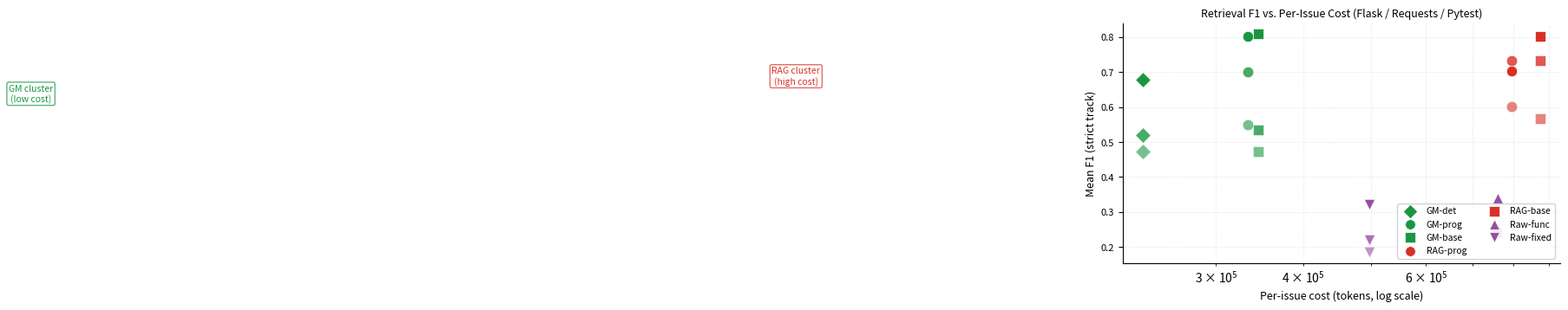

Reproduce this figure in Python.
"""Figure 3: Scatter — per-method mean F1 vs per-issue cost (log scale).

Data source: 05_results.tex tab:main_results (F1) + tab:cost_cross_repo (costs).
Three completed SWE-bench repos: Flask, Requests, Pytest (30 issues total, single run).
Per-issue cost = total_cost / n_issues.
"""

import matplotlib
matplotlib.use("Agg")
import matplotlib.pyplot as plt
import numpy as np

# ── Data: (method, repo, mean_f1, total_cost_tokens, n_issues) ─────────────
# Costs from tab:cost_cross_repo (30 issues total, 3 repos).
# Per-method per-repo F1 from tab:main_results.
# Per-issue cost is total / 30 (equal share for single-run cross-repo aggregate).
# Individual per-repo costs are estimated pro-rata (setup distributed evenly across repos).

# Setup token costs (shared across all 30 issues)
setup = {
    "gm":       701_054,
    "rag_func":  2_268_044,
    "rag_fixed": 1_478_791,
}
# Runtime token costs (total across 30 issues)
runtime = {
    "gm_det":   5_404,
    "gm_prog": 297_690,
    "gm_base": 333_893,
    "rag_prog": 123_317,
    "rag_base": 354_930,
    "raw_func":  12_769,
    "raw_fixed": 12_769,
}

# Method → (label, family, marker, color)
METHOD_STYLE = {
    "gm_det":   ("GM-det",   "graph", "D", "#1a9641"),
    "gm_prog":  ("GM-prog",  "graph", "o", "#1a9641"),
    "gm_base":  ("GM-base",  "graph", "s", "#1a9641"),
    "rag_prog": ("RAG-prog", "rag",   "o", "#d73027"),
    "rag_base": ("RAG-base", "rag",   "s", "#d73027"),
    "raw_func": ("Raw-func", "raw",   "^", "#984ea3"),
    "raw_fixed":("Raw-fixed","raw",   "v", "#984ea3"),
}

# Mean F1 per method per repo (strict track)
f1_data = {
    "gm_det":   {"Flask": 0.679, "Requests": 0.520, "Pytest": 0.473},
    "gm_prog":  {"Flask": 0.803, "Requests": 0.700, "Pytest": 0.550},
    "gm_base":  {"Flask": 0.809, "Requests": 0.534, "Pytest": 0.473},
    "rag_prog": {"Flask": 0.704, "Requests": 0.733, "Pytest": 0.602},
    "rag_base": {"Flask": 0.802, "Requests": 0.733, "Pytest": 0.567},
    "raw_func": {"Flask": 0.340, "Requests": 0.256, "Pytest": 0.242},
    "raw_fixed":{"Flask": 0.321, "Requests": 0.221, "Pytest": 0.185},
}

# Setup cost per repo (1/3 of total setup)
setup_per_repo = {k: v / 3 for k, v in setup.items()}
# Runtime per repo (approximate 1/3 of total — single-run, roughly balanced)
runtime_per_repo = {k: v / 3 for k, v in runtime.items()}

method_setup_key = {
    "gm_det":    "gm",
    "gm_prog":   "gm",
    "gm_base":   "gm",
    "rag_prog":  "rag_func",
    "rag_base":  "rag_func",
    "raw_func":  "rag_func",
    "raw_fixed": "rag_fixed",
}

# ── Plot ───────────────────────────────────────────────────────────────────
fig, ax = plt.subplots(figsize=(6.5, 3.6))

repos = ["Flask", "Requests", "Pytest"]
repo_alpha = {"Flask": 1.0, "Requests": 0.8, "Pytest": 0.6}
repo_size  = {"Flask": 80,  "Requests": 80,  "Pytest": 80}

legend_handles = {}

for method, (label, family, marker, color) in METHOD_STYLE.items():
    setup_key = method_setup_key[method]
    for repo in repos:
        f1 = f1_data[method][repo]
        cost = setup_per_repo[setup_key] + runtime_per_repo[method]
        sc = ax.scatter(
            cost, f1,
            marker=marker, color=color,
            s=repo_size[repo], alpha=repo_alpha[repo],
            edgecolors="white", linewidths=0.5,
            zorder=3,
        )
    if label not in legend_handles:
        legend_handles[label] = ax.scatter(
            [], [], marker=marker, color=color, s=70,
            label=label, edgecolors="white", linewidths=0.5,
        )

ax.set_xscale("log")
ax.set_xlabel("Per-issue cost (tokens, log scale)", fontsize=9)
ax.set_ylabel("Mean F1 (strict track)", fontsize=9)
ax.tick_params(labelsize=8)
ax.xaxis.set_major_formatter(matplotlib.ticker.FuncFormatter(
    lambda v, _: f"{int(v):,}"
))

# Cluster annotations
ax.text(6_000, 0.61, "GM cluster\n(low cost)", ha="center", va="bottom",
        fontsize=7.5, color="#1a9641",
        bbox=dict(boxstyle="round,pad=0.2", fc="white", ec="#1a9641", alpha=0.7))
ax.text(75_000, 0.66, "RAG cluster\n(high cost)", ha="center", va="bottom",
        fontsize=7.5, color="#d73027",
        bbox=dict(boxstyle="round,pad=0.2", fc="white", ec="#d73027", alpha=0.7))

ax.legend(handles=list(legend_handles.values()),
          loc="lower right", fontsize=7.5, ncol=2, framealpha=0.85)
ax.set_title("Retrieval F1 vs. Per-Issue Cost (Flask / Requests / Pytest)", fontsize=9, pad=5)
ax.spines["top"].set_visible(False)
ax.spines["right"].set_visible(False)
ax.grid(True, which="both", ls=":", alpha=0.35)

plt.tight_layout()
plt.savefig("fig_retrieval_f1_cost.pdf", bbox_inches="tight", dpi=150)
print("Saved fig_retrieval_f1_cost.pdf")
